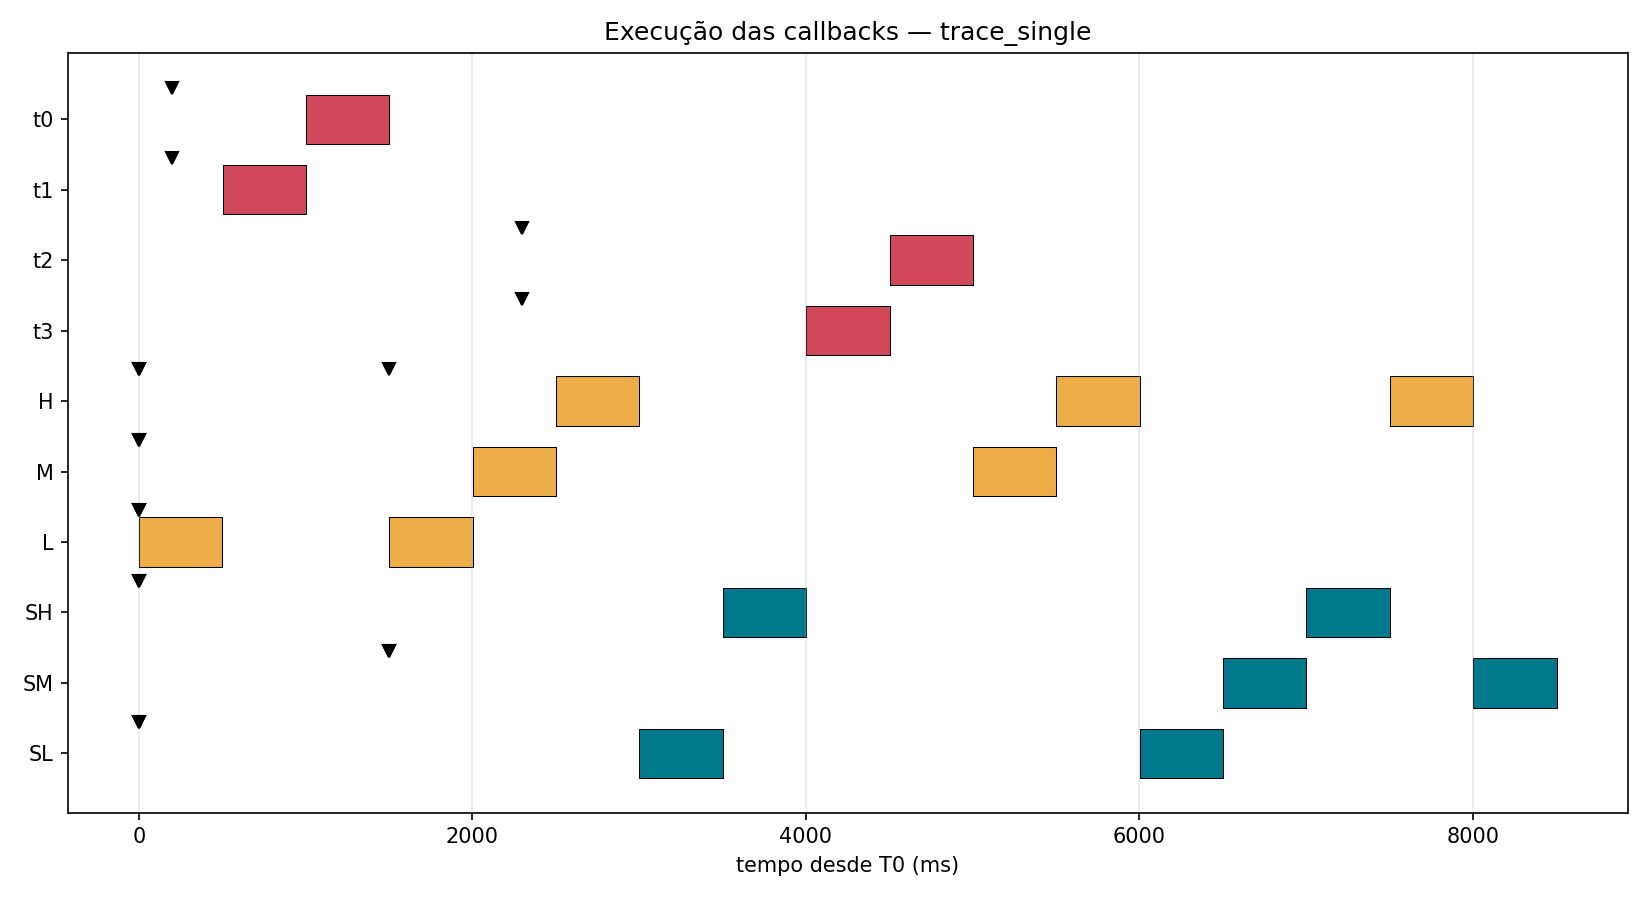

Values plotted in this chart, from the file beside it:
evento, nome, inicio_ms, fim_ms
arrive, t0, 200, 200
arrive, t1, 200, 200
arrive, t2, 2300, 2300
arrive, t3, 2300, 2300
arrive, L, 0.3857, 0.3852
arrive, M, 0.5252, 0.5251
arrive, H, 0.5442, 0.5441
arrive, SH, 0.5543, 0.5542
arrive, SL, 0.5952, 0.5951
arrive, L, 0.6106, 0.6105
arrive, M, 0.6188, 0.6188
arrive, H, 0.6247, 0.6246
arrive, SH, 0.63, 0.63
arrive, SL, 0.6416, 0.6415
run, L, 0.5889, 500.6
run, t1, 501.1, 1001
arrive, SM, 1500, 1500
arrive, SM, 1500, 1500
arrive, H, 1500, 1500
run, t0, 1001, 1501
run, L, 1501, 2001
run, M, 2001, 2501
run, H, 2501, 3001
run, SL, 3002, 3502
run, SH, 3502, 4002
run, t3, 4002, 4502
run, t2, 4502, 5002
run, M, 5002, 5502
run, H, 5502, 6002
run, SL, 6003, 6503
run, SM, 6503, 7003
run, SH, 7003, 7503
run, H, 7503, 8003
run, SM, 8003, 8503
